Run: headless pygame with SDL's dummy video driver; simulated clock (each Clock.tick advances the game by its frame time, no real sleeping); random seed 0; keys injected as events and as key.get_pressed() state; no mouse input.
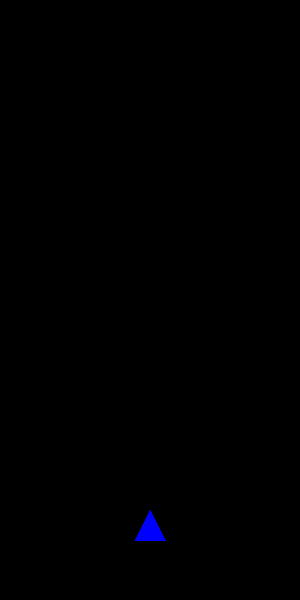
Frame 1 of 4 · flips 1–60 · no input
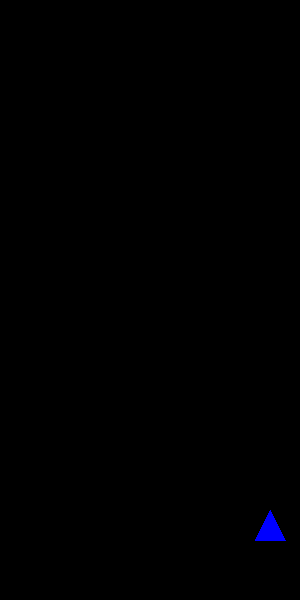
Frame 2 of 4 · flips 61–180 · tapped SPACE, RETURN · held RIGHT (→), D
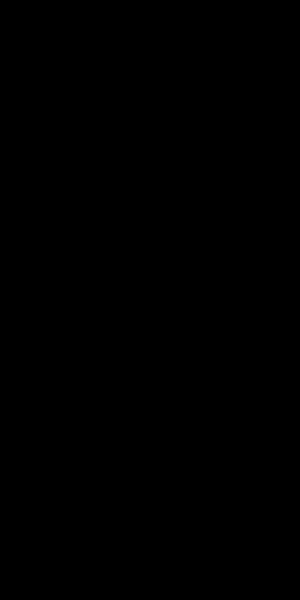
Frame 3 of 4 · flips 181–300 · held DOWN (↓), S
Frame 4 of 4 · flips 301–420 · held LEFT (←), A, UP (↑), W · screen same as frame 1, image omitted

The pygame program that drew these frames:

import pygame as pg
import sys

pg.init()

size = [300, 600]
screen = pg.display.set_mode(size)

title = 'My Game'
pg.display.set_caption(title)

clock = pg.time.Clock()
BLACK = (  0,   0,   0)
WHITE = (255, 255, 255)
RED   = (255,   0,   0)
GREEN = (  0, 255,   0)
BLUE  = (  0,   0, 255)

ss_x = round(size[0] / 2)
ss_y = round(size[1] * 0.9)
ss_w = round(size[0] * 0.1)
ss_h = round(size[1] * 0.05)

k = 0
while True:
    clock.tick(60)
    for event in pg.event.get():
        if event.type == pg.QUIT:
            sys.exit()
    
    key_event = pg.key.get_pressed()
    if key_event[pg.K_LEFT]:
        ss_x -= 1

    if key_event[pg.K_RIGHT]:
        ss_x += 1

    if key_event[pg.K_UP]:
        ss_y -= 1

    if key_event[pg.K_DOWN]:
        ss_y += 1

    screen.fill(BLACK)
    pg.draw.polygon(screen, BLUE, [[round(ss_x - ss_w / 2), ss_y], [round(ss_x + ss_w / 2), ss_y], [ss_x, ss_y - ss_h]])

    pg.display.flip()

    k += 1
pg.quit()
